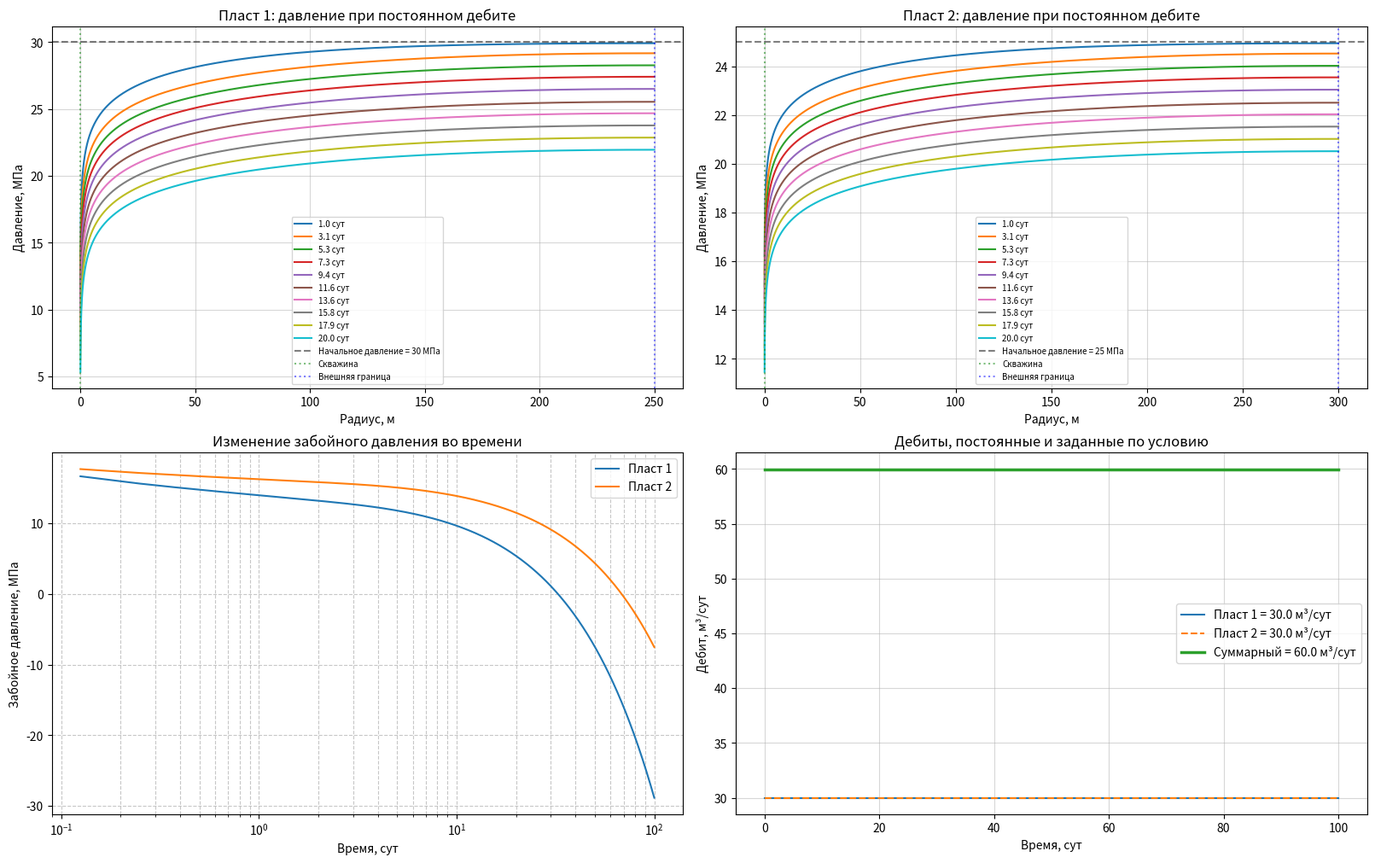

The matplotlib source for this figure:
from dataclasses import dataclass
import math
import matplotlib.pyplot as plt
import numpy as np


def compute_coeffs(dh, tau, node_count):
    indices = np.arange(node_count - 1, dtype=float)

    coefficient = (
        np.exp(-2.0 * indices * dh)
        * (np.exp(2.0 * dh) - np.exp(-2.0 * dh))
        / (4.0 * dh)
    )

    a = coefficient * tau / dh**2
    b = a.copy()
    c = 2.0 * a + 1.0

    return a, b, c


def solve_plast_const_q(
    a,
    b,
    c,
    dh,
    kprod,
    p_e,
    q_const,
    node_count,
    time_count,
):
    pressure = np.full(node_count, p_e, dtype=float)

    pressure_history = np.empty((time_count, node_count), dtype=float)
    well_pressure_history = np.empty(time_count, dtype=float)

    g = q_const / kprod

    pressure_history[0] = pressure
    well_pressure_history[0] = pressure[0]

    for time_index in range(1, time_count):
        pressure_old = pressure.copy()

        xi = np.zeros(node_count, dtype=float)
        eta = np.zeros(node_count, dtype=float)

        alpha_1 = c[1] - a[1]
        beta_1 = -b[1]
        delta_1 = pressure_old[1] - a[1] * g * dh

        if abs(alpha_1) < 1e-30:
            raise ZeroDivisionError(
                "Нулевой знаменатель в начале прямой прогонки."
            )

        xi[1] = -beta_1 / alpha_1
        eta[1] = delta_1 / alpha_1

        for i in range(2, node_count - 2):
            alpha_i = -a[i]
            beta_i = c[i]
            gamma_i = -b[i]
            delta_i = pressure_old[i]

            denominator = alpha_i * xi[i - 1] + beta_i

            if abs(denominator) < 1e-30:
                raise ZeroDivisionError(
                    f"Нулевой знаменатель прогонки в узле i={i}."
                )

            xi[i] = -gamma_i / denominator
            eta[i] = (
                delta_i - alpha_i * eta[i - 1]
            ) / denominator

        i = node_count - 2

        alpha_i = -a[i]
        beta_i = c[i] - b[i]
        delta_i = pressure_old[i]

        denominator = alpha_i * xi[i - 1] + beta_i

        if abs(denominator) < 1e-30:
            raise ZeroDivisionError(
                "Нулевой знаменатель в конце прямой прогонки."
            )

        xi[i] = 0.0
        eta[i] = (
            delta_i - alpha_i * eta[i - 1]
        ) / denominator

        pressure[i] = eta[i]

        for i in range(node_count - 3, 0, -1):
            pressure[i] = xi[i] * pressure[i + 1] + eta[i]

        pressure[0] = pressure[1] - g * dh
        pressure[-1] = pressure[-2]

        if not np.all(np.isfinite(pressure)):
            raise FloatingPointError(
                f"На временном шаге {time_index} получены "
                "некорректные значения давления."
            )

        pressure_history[time_index] = pressure
        well_pressure_history[time_index] = pressure[0]

    return pressure_history, well_pressure_history


@dataclass(frozen=True)
class Layer:
    name: str
    genitive_name: str
    initial_pressure: float
    outer_radius: float
    thickness: float
    permeability: float
    viscosity: float
    porosity: float
    total_compressibility: float
    rate: float

    @property
    def kappa(self):
        return self.permeability / (
            self.porosity
            * self.viscosity
            * self.total_compressibility
        )

    @property
    def kprod(self):
        return (
            2
            * math.pi
            * self.permeability
            * self.thickness
            / self.viscosity
        )


@dataclass(frozen=True)
class GridParameters:
    node_count: int = 1200
    time_count: int = 800
    total_days: float = 100


@dataclass
class LayerResult:
    radii: np.ndarray
    pressure_history: np.ndarray
    well_pressure_history: np.ndarray


@dataclass
class SimulationResult:
    time_seconds: np.ndarray
    time_days: np.ndarray
    layer_results: list
    layer_rates_m3day: list
    total_rate_m3day: float


class ReservoirSimulation:
    def __init__(self, layers, grid, well_radius=0.05):
        self.layers = layers
        self.grid = grid
        self.well_radius = well_radius

    def calculate_layer(self, layer, dt_sec):
        dh = np.log(layer.outer_radius / self.well_radius) / (
            self.grid.node_count - 1
        )
        tau = dt_sec * layer.kappa / self.well_radius**2
        radii = np.exp(
            np.linspace(
                np.log(self.well_radius),
                np.log(layer.outer_radius),
                self.grid.node_count,
            )
        )
        a, b, c = compute_coeffs(dh, tau, self.grid.node_count)

        pressure_history, well_pressure_history = solve_plast_const_q(
            a=a,
            b=b,
            c=c,
            dh=dh,
            kprod=layer.kprod,
            p_e=layer.initial_pressure,
            q_const=layer.rate,
            node_count=self.grid.node_count,
            time_count=self.grid.time_count,
        )

        return LayerResult(
            radii=radii,
            pressure_history=pressure_history,
            well_pressure_history=well_pressure_history,
        )

    def run(self):
        time_seconds = np.linspace(
            0.0,
            self.grid.total_days * 86400.0,
            self.grid.time_count,
        )
        time_days = time_seconds / 86400.0
        dt_sec = time_seconds[1] - time_seconds[0]

        layer_results = []

        for layer in self.layers:
            print(f"Выполняется расчет для {layer.genitive_name}...")
            layer_results.append(self.calculate_layer(layer, dt_sec))

        layer_rates_m3day = [layer.rate * 86400.0 for layer in self.layers]
        total_rate_m3day = sum(layer_rates_m3day)

        return SimulationResult(
            time_seconds=time_seconds,
            time_days=time_days,
            layer_results=layer_results,
            layer_rates_m3day=layer_rates_m3day,
            total_rate_m3day=total_rate_m3day,
        )


class ResultPlotter:
    def __init__(self, layers, grid, well_radius=0.05):
        self.layers = layers
        self.grid = grid
        self.well_radius = well_radius
        self.target_times = [
            1.0,
            3.1,
            5.2,
            7.3,
            9.4,
            11.6,
            13.7,
            15.8,
            17.9,
            20.0,
        ]

    def plot_pressure_profiles(self, axis, layer, layer_result, time_days):
        time_indices = [
            int(np.argmin(np.abs(time_days - target_time)))
            for target_time in self.target_times
        ]

        for index in time_indices:
            current_time = time_days[index]
            axis.plot(
                layer_result.radii,
                layer_result.pressure_history[index] / 1e6,
                label=f"{current_time:.1f} сут",
            )

        axis.axhline(
            y=layer.initial_pressure / 1e6,
            color="black",
            linestyle="--",
            alpha=0.5,
            label=(
                "Начальное давление = "
                f"{layer.initial_pressure / 1e6:.0f} МПа"
            ),
        )
        axis.axvline(
            x=self.well_radius,
            color="green",
            linestyle=":",
            alpha=0.5,
            label="Скважина",
        )
        axis.axvline(
            x=layer.outer_radius,
            color="blue",
            linestyle=":",
            alpha=0.5,
            label="Внешняя граница",
        )
        axis.set_title(
            f"{layer.name}: давление при постоянном дебите"
        )
        axis.set_xlabel("Радиус, м")
        axis.set_ylabel("Давление, МПа")
        axis.grid(True, which="both", alpha=0.5)
        axis.legend(loc="best", fontsize=7)

    def plot_well_pressures(self, axis, result):
        positive_time_mask = result.time_days > 0.0

        for layer, layer_result in zip(self.layers, result.layer_results):
            axis.semilogx(
                result.time_days[positive_time_mask],
                layer_result.well_pressure_history[positive_time_mask] / 1e6,
                linewidth=1.5,
                label=layer.name,
            )

        axis.set_title("Изменение забойного давления во времени")
        axis.set_xlabel("Время, сут")
        axis.set_ylabel("Забойное давление, МПа")
        axis.grid(True, which="both", linestyle="--", alpha=0.7)
        axis.legend(loc="best")

    def plot_rates(self, axis, result):
        line_styles = ["-", "--"]

        for index, (layer, rate) in enumerate(
            zip(self.layers, result.layer_rates_m3day)
        ):
            axis.plot(
                result.time_days,
                np.full_like(result.time_days, rate),
                linestyle=line_styles[index],
                linewidth=1.5,
                label=f"{layer.name} = {rate:.1f} м³/сут",
            )

        axis.plot(
            result.time_days,
            np.full_like(result.time_days, result.total_rate_m3day),
            linewidth=2.5,
            label=f"Суммарный = {result.total_rate_m3day:.1f} м³/сут",
        )
        axis.set_title("Дебиты, постоянные и заданные по условию")
        axis.set_xlabel("Время, сут")
        axis.set_ylabel("Дебит, м³/сут")
        axis.grid(True, alpha=0.5)
        axis.legend(loc="best")

    def show(self, result):
        figure, axes = plt.subplots(
            2,
            2,
            figsize=(16, 10),
            constrained_layout=True,
        )

        for axis, layer, layer_result in zip(
            axes[0],
            self.layers,
            result.layer_results,
        ):
            self.plot_pressure_profiles(
                axis,
                layer,
                layer_result,
                result.time_days,
            )

        self.plot_well_pressures(axes[1, 0], result)
        self.plot_rates(axes[1, 1], result)
        plt.show()


class StatisticsPrinter:
    @staticmethod
    def print(result, layers, total_days):
        print("\n=== РЕЗУЛЬТАТЫ РАСЧЕТА ===")

        for layer, rate in zip(layers, result.layer_rates_m3day):
            print(
                f"Заданный дебит {layer.genitive_name}: "
                f"{rate:.1f} м³/сут"
            )

        print(
            f"Заданный суммарный дебит: "
            f"{result.total_rate_m3day:.1f} м³/сут"
        )

        for index, (layer, layer_result) in enumerate(
            zip(layers, result.layer_results)
        ):
            prefix = "\n" if index == 0 else ""
            print(
                f"{prefix}Забойное давление {layer.genitive_name} через "
                f"{total_days:.0f} сут: "
                f"{layer_result.well_pressure_history[-1] / 1e6:.3f} МПа"
            )


def main():
    layers = [
        Layer(
            name="Пласт 1",
            genitive_name="пласта 1",
            initial_pressure=30e6,
            outer_radius=250,
            thickness=8,
            permeability=10e-15,
            viscosity=3e-3,
            porosity=0.15,
            total_compressibility=3e-10,
            rate=0.0003472,
        ),
        Layer(
            name="Пласт 2",
            genitive_name="пласта 2",
            initial_pressure=25e6,
            outer_radius=300,
            thickness=10,
            permeability=10e-15,
            viscosity=2e-3,
            porosity=0.15,
            total_compressibility=3e-10,
            rate=0.0003472,
        ),
    ]
    grid = GridParameters()
    simulation = ReservoirSimulation(layers, grid)
    result = simulation.run()
    StatisticsPrinter.print(result, layers, grid.total_days)
    ResultPlotter(layers, grid).show(result)


if __name__ == "__main__":
    main()
